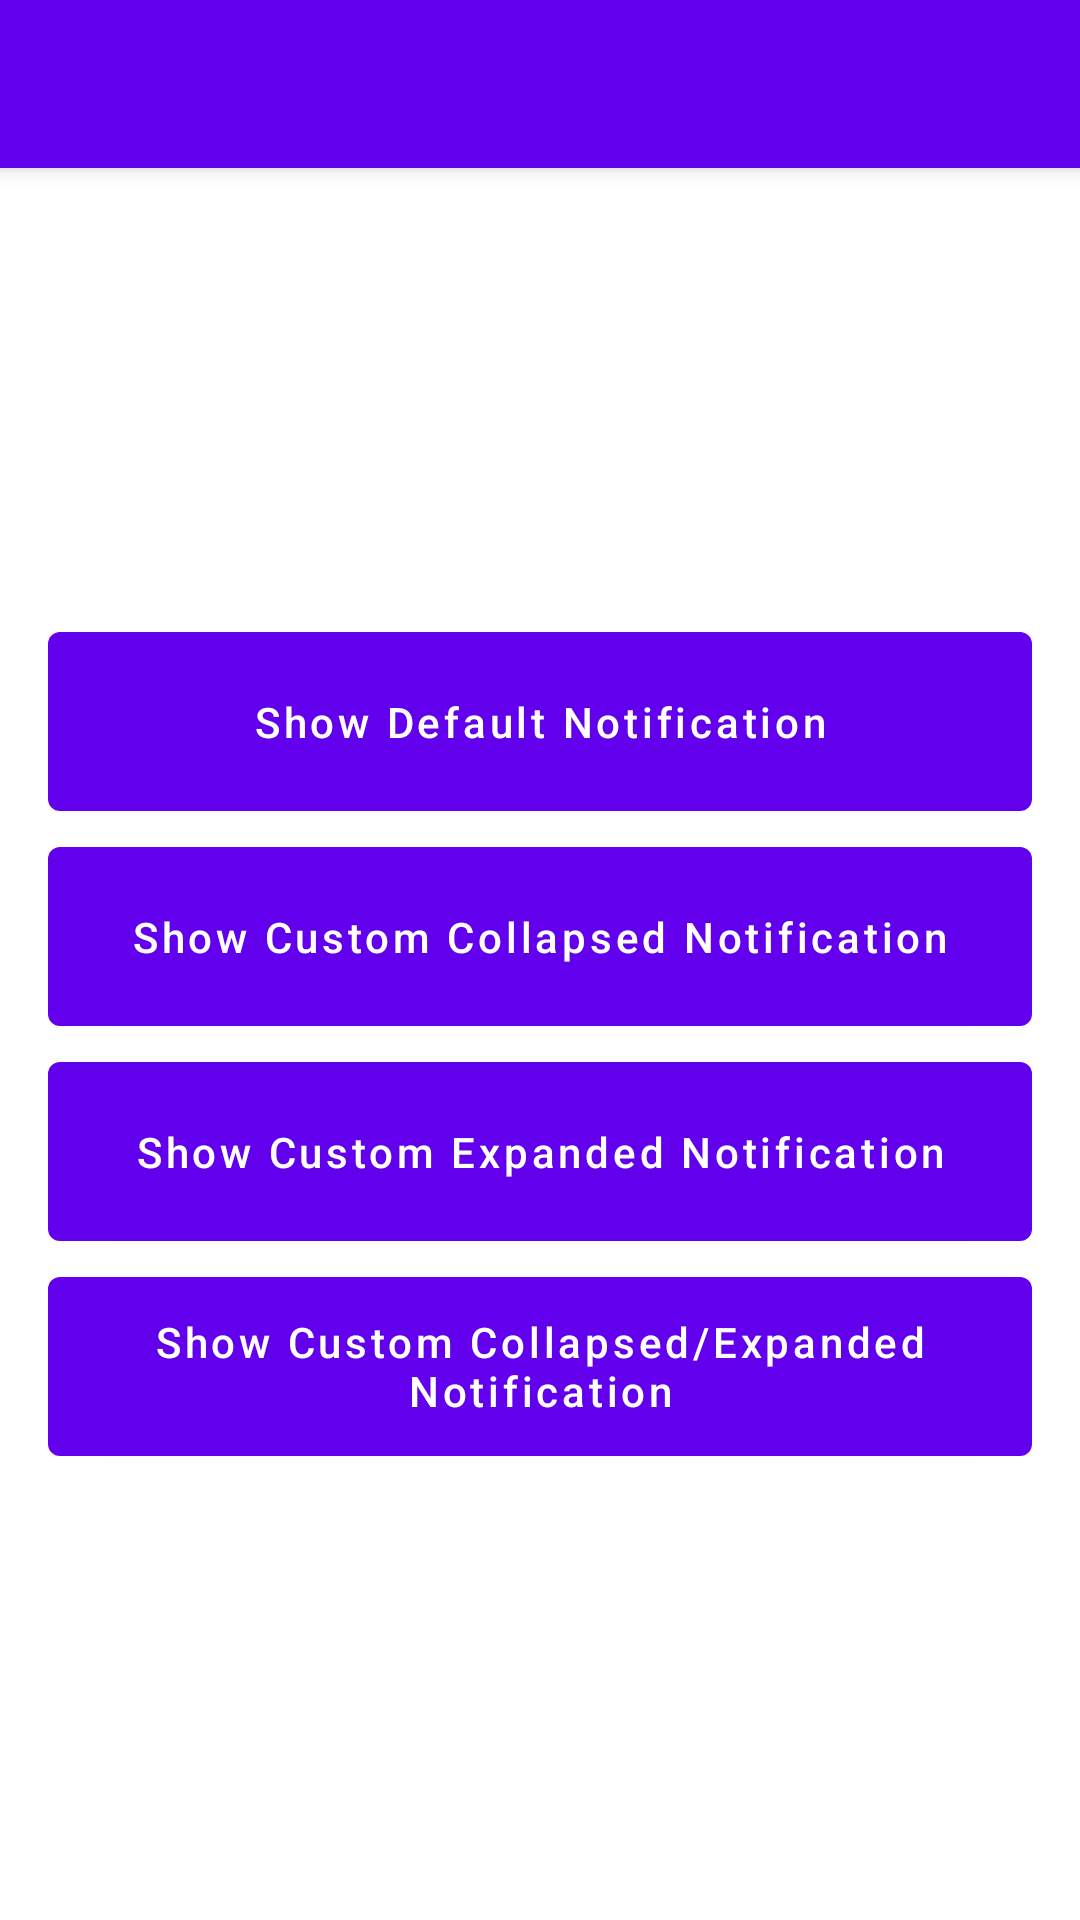

Reconstruct the res/layout file that produces this screen, plus the resources it refers to.
<!-- AndroidManifest.xml: activity theme Theme.CustomLayoutNotification.NoActionBar -->
<!-- res/layout/activity_main.xml -->
<?xml version="1.0" encoding="utf-8"?>
<androidx.coordinatorlayout.widget.CoordinatorLayout xmlns:android="http://schemas.android.com/apk/res/android"
    xmlns:app="http://schemas.android.com/apk/res-auto"
    xmlns:tools="http://schemas.android.com/tools"
    android:layout_width="match_parent"
    android:layout_height="match_parent"
    tools:context=".MainActivity">

    <androidx.appcompat.widget.LinearLayoutCompat
        android:layout_width="match_parent"
        android:layout_height="match_parent"
        android:gravity="center"
        android:orientation="vertical"
        android:padding="16dp"
        app:layout_behavior="com.google.android.material.appbar.AppBarLayout$ScrollingViewBehavior">

        <com.google.android.material.button.MaterialButton
            android:id="@+id/button_showDefaultNotification"
            android:layout_width="match_parent"
            android:layout_height="wrap_content"
            android:lines="3"
            android:text="@string/show_default_notification"
            android:textAllCaps="false" />

        <com.google.android.material.button.MaterialButton
            android:id="@+id/button_showCustomCollapsedNotification"
            android:layout_width="match_parent"
            android:layout_height="wrap_content"
            android:lines="3"
            android:text="@string/show_custom_collapsed_notification"
            android:textAllCaps="false" />

        <com.google.android.material.button.MaterialButton
            android:id="@+id/button_showCustomExpandedNotification"
            android:layout_width="match_parent"
            android:layout_height="wrap_content"
            android:lines="3"
            android:text="@string/show_custom_expanded_notification"
            android:textAllCaps="false" />

        <com.google.android.material.button.MaterialButton
            android:id="@+id/button_showCustomResizableNotification"
            android:layout_width="match_parent"
            android:layout_height="wrap_content"
            android:lines="3"
            android:text="@string/show_custom_resizable_notification"
            android:textAllCaps="false" />

    </androidx.appcompat.widget.LinearLayoutCompat>

    <com.google.android.material.appbar.AppBarLayout
        android:layout_width="match_parent"
        android:layout_height="wrap_content"
        android:theme="@style/Theme.CustomLayoutNotification.AppBarOverlay">

        <androidx.appcompat.widget.Toolbar
            android:id="@+id/toolbar"
            android:layout_width="match_parent"
            android:layout_height="?attr/actionBarSize"
            android:background="?attr/colorPrimary"
            app:popupTheme="@style/Theme.CustomLayoutNotification.PopupOverlay" />

    </com.google.android.material.appbar.AppBarLayout>
</androidx.coordinatorlayout.widget.CoordinatorLayout>
<!-- resources referenced by this layout -->
<resources>
  <string name="show_custom_collapsed_notification">Show Custom Collapsed Notification</string>
  <string name="show_custom_expanded_notification">Show Custom Expanded Notification</string>
  <string name="show_custom_resizable_notification">Show Custom Collapsed/Expanded Notification</string>
  <string name="show_default_notification">Show Default Notification</string>
  <style name="Theme.CustomLayoutNotification.AppBarOverlay" parent="ThemeOverlay.AppCompat.Dark.ActionBar" />
  <style name="Theme.CustomLayoutNotification.PopupOverlay" parent="ThemeOverlay.AppCompat.Light" />
  <style name="Theme.CustomLayoutNotification.NoActionBar">
          <item name="windowActionBar">false</item>
          <item name="windowNoTitle">true</item>
      </style>
</resources>
